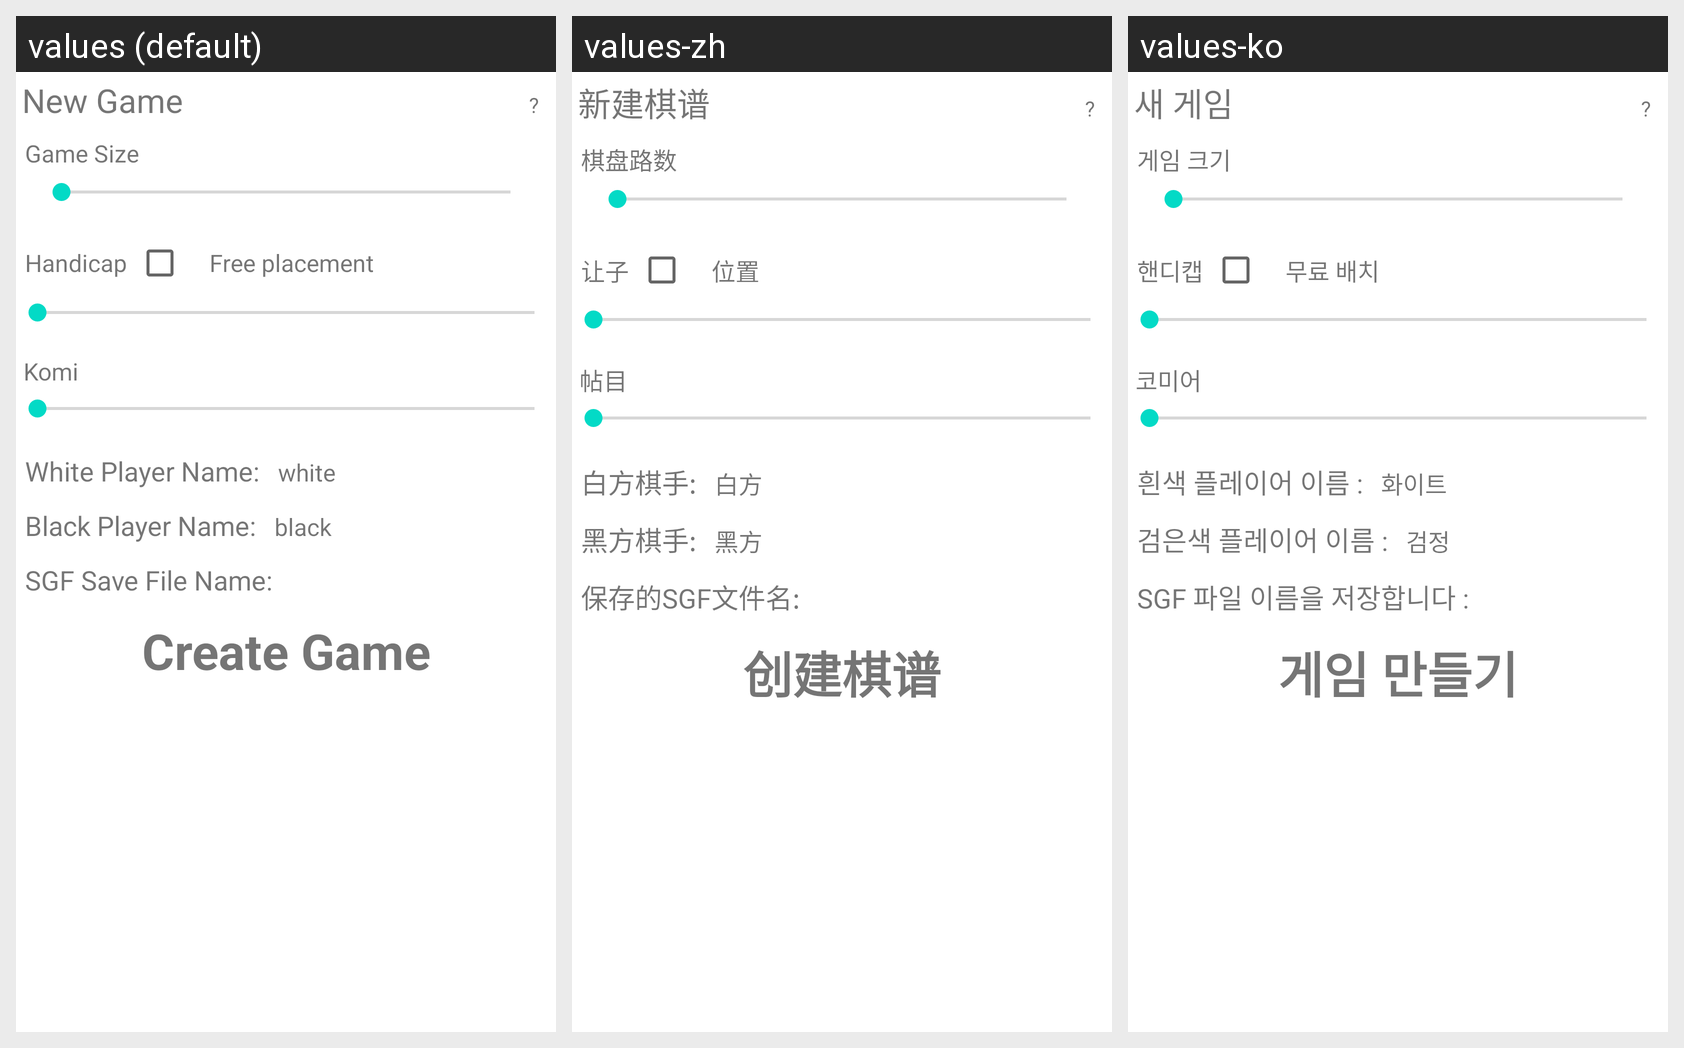

For this localized Android screen grid, give each drawn string resource with its value in every locale shown.
Android screen res/layout/newgame.xml rendered under 3 locales, left to right: values (default), values-zh, values-ko. Device: Nexus 5 (rendered at 1080×1920; each locale shown at half size, 540×960, under a caption strip naming it); theme Theme.MaterialComponents.DayNight.NoActionBar.
Other locales in the repository, not shown: values-de, values-it, values-ru.
Strings drawn on this screen, with the default value and each locale's value (text and hints the layout hard-codes, and strings that could not be matched under every locale, appear in the picture but are not listed):

newGame
  values: New Game
  values-zh: 新建棋谱
  values-ko: 새 게임

QMark
  values: ?
  values-zh: ?
  values-ko: ?

GameSize
  values: Game Size
  values-zh: 棋盘路数
  values-ko: 게임 크기

Handicap
  values: Handicap
  values-zh: 让子
  values-ko: 핸디캡

HandicapFree
  values: Free placement
  values-zh: 位置
  values-ko: 무료 배치

Komi
  values: Komi
  values-zh: 帖目
  values-ko: 코미어

WhitePlayerName
  values: White Player Name:
  values-zh: 白方棋手:
  values-ko: 흰색 플레이어 이름 :

white
  values: white
  values-zh: 白方
  values-ko: 화이트

BlackPlayerName
  values: Black Player Name:
  values-zh: 黑方棋手:
  values-ko: 검은색 플레이어 이름 :

black
  values: black
  values-zh: 黑方
  values-ko: 검정

SGFSaveFileName
  values: SGF Save File Name:
  values-zh: 保存的SGF文件名:
  values-ko: SGF 파일 이름을 저장합니다 :

CreateGame
  values: Create Game
  values-zh: 创建棋谱
  values-ko: 게임 만들기
